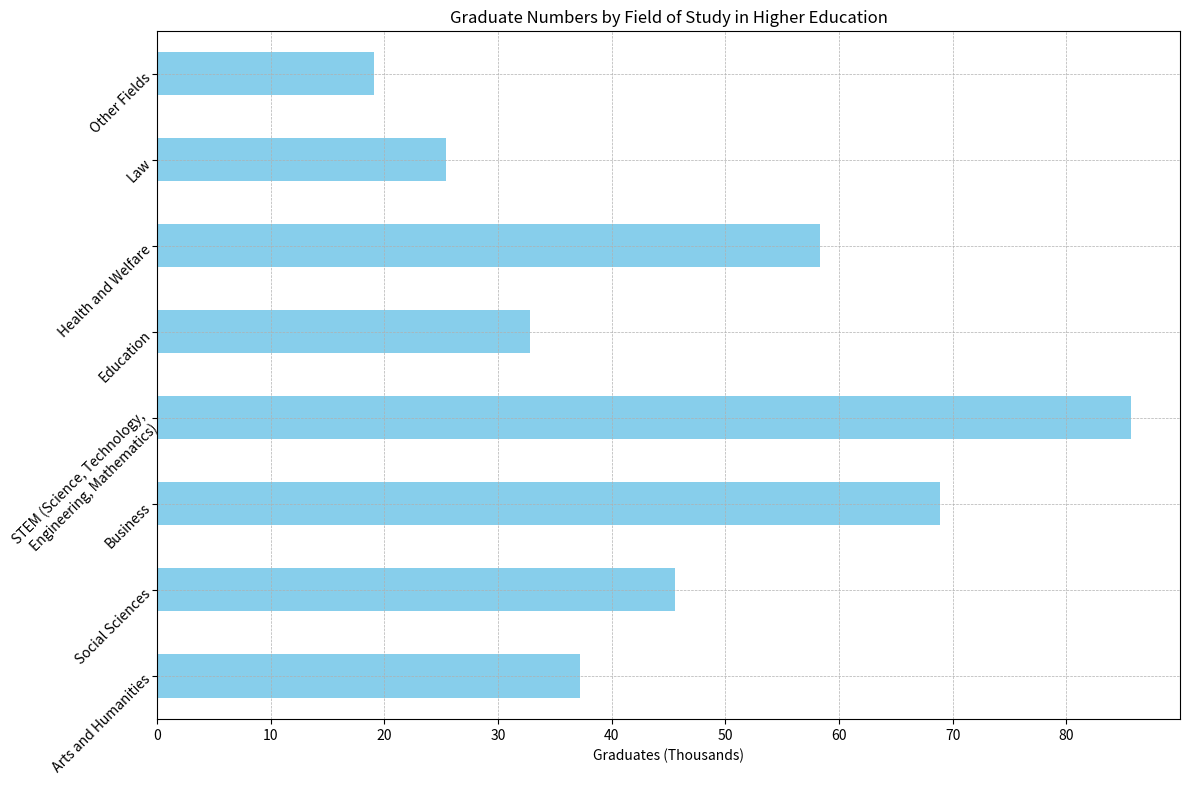

Generate this figure with matplotlib: (Note: this script raises an exception after producing the figure.)
import matplotlib.pyplot as plt
import pandas as pd

# Given data
data_labels = ['Graduates (Thousands)']
line_labels = ['Arts and Humanities', 'Social Sciences', 'Business', 'STEM (Science, Technology, Engineering, Mathematics)', 'Education', 'Health and Welfare', 'Law', 'Other Fields']
data = [37.2, 45.6, 68.9, 85.7, 32.8, 58.3, 25.4, 19.1]

# Convert data into a DataFrame
df = pd.DataFrame(data, index=line_labels, columns=data_labels)

# Create a figure
fig = plt.figure(figsize=(12, 8))
ax = fig.add_subplot()

# Create horizontal bar plot
df.plot(kind='barh', ax=ax, legend=False, color='skyblue')

# Set the title
ax.set_title('Graduate Numbers by Field of Study in Higher Education')

# Set the y-axis to have the names of fields of study and wrap them if they are too long
ax.set_yticklabels(ax.get_yticklabels(), rotation=45, horizontalalignment='right', wrap=True)

# Adding background grid
ax.grid(True, which='both', linestyle='--', linewidth=0.5)

# setting the x-axis label
ax.set_xlabel('Graduates (Thousands)')

# Automatically resize the image
plt.tight_layout()

# Save the figure
plt.savefig('/cpfs01/user/liuqi/workspace/plotchart/data-300/histogram/png/138.png', format='png')

# Clear the figure
plt.clf()
